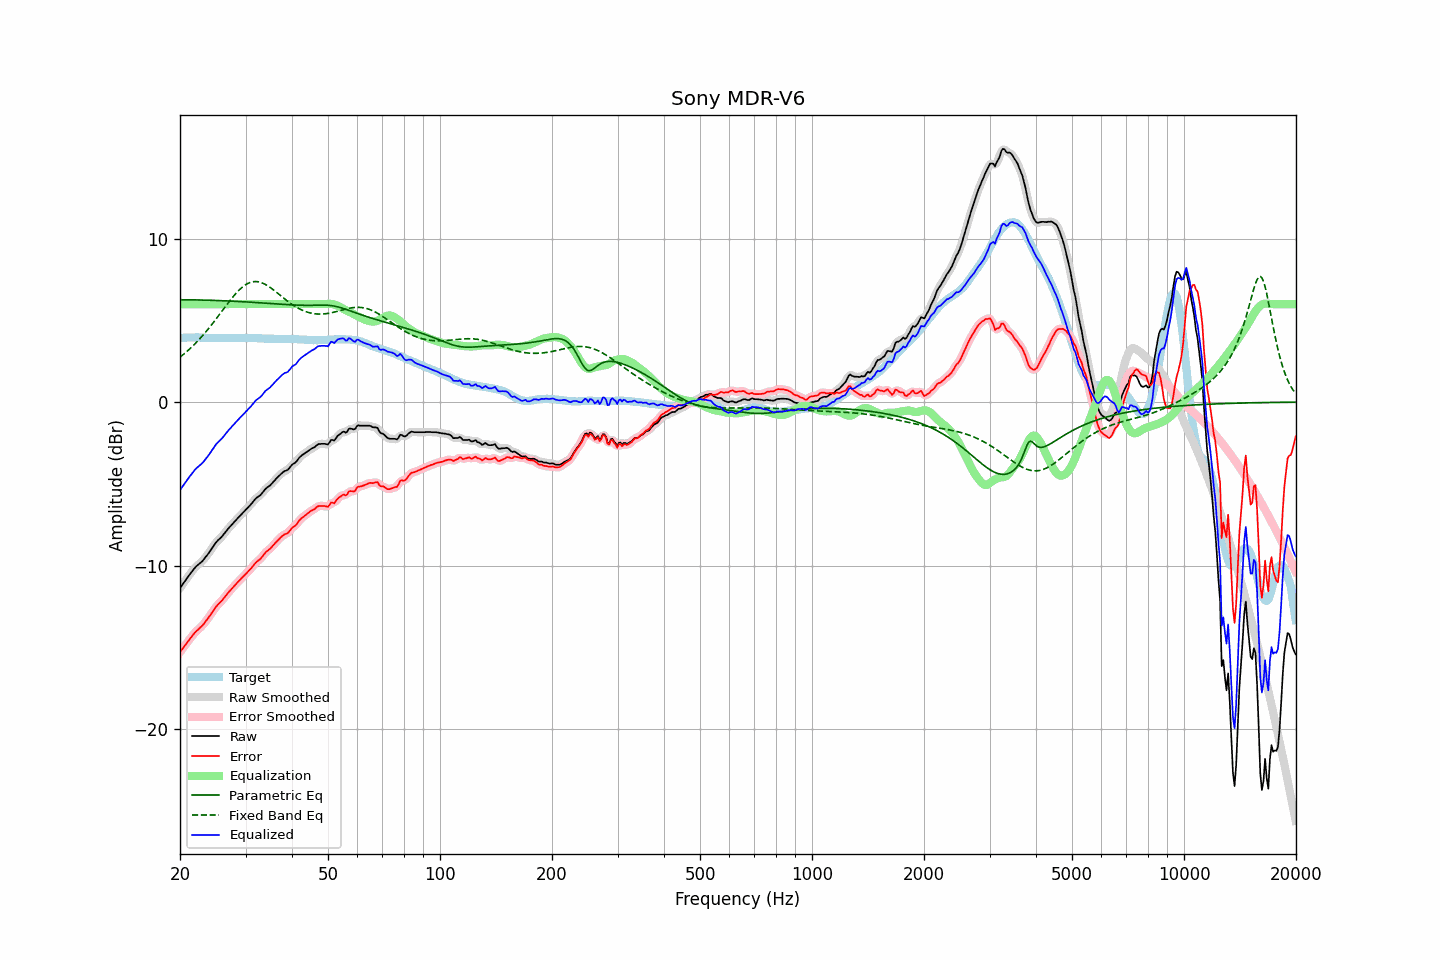

Source data for this figure (header and first rows):
frequency, raw, error, smoothed, error_smoothed, equalization, parametric_eq, fixed_band_eq, equalized_raw, equalized_smoothed, target
20.00, -11.38, -15.30, -11.38, -15.31, 6.00, 6.27, 2.75, -5.38, -5.38, 3.92
20.20, -11.24, -15.17, -11.24, -15.17, 6.00, 6.27, 2.83, -5.24, -5.24, 3.93
20.40, -11.10, -15.04, -11.10, -15.04, 6.00, 6.27, 2.91, -5.10, -5.10, 3.94
20.61, -10.96, -14.91, -10.96, -14.91, 6.00, 6.27, 2.99, -4.96, -4.96, 3.94
20.81, -10.82, -14.77, -10.82, -14.77, 6.00, 6.27, 3.08, -4.82, -4.82, 3.95
21.02, -10.68, -14.63, -10.68, -14.64, 6.00, 6.27, 3.17, -4.68, -4.68, 3.95
21.23, -10.55, -14.51, -10.55, -14.51, 6.00, 6.26, 3.25, -4.55, -4.55, 3.96
21.44, -10.43, -14.39, -10.43, -14.39, 6.00, 6.26, 3.35, -4.43, -4.43, 3.96
21.66, -10.30, -14.26, -10.30, -14.26, 6.00, 6.26, 3.44, -4.30, -4.30, 3.96
21.87, -10.17, -14.13, -10.18, -14.14, 6.00, 6.26, 3.54, -4.17, -4.18, 3.96
22.09, -10.06, -14.03, -10.07, -14.04, 6.00, 6.26, 3.64, -4.06, -4.07, 3.97
22.31, -9.98, -13.95, -9.97, -13.94, 6.00, 6.26, 3.74, -3.98, -3.97, 3.97
22.54, -9.89, -13.85, -9.90, -13.86, 6.00, 6.25, 3.85, -3.89, -3.90, 3.96
22.76, -9.81, -13.76, -9.81, -13.77, 6.00, 6.25, 3.95, -3.81, -3.81, 3.95
22.99, -9.72, -13.67, -9.71, -13.66, 6.00, 6.25, 4.06, -3.72, -3.71, 3.95
23.22, -9.60, -13.55, -9.60, -13.55, 6.00, 6.25, 4.18, -3.60, -3.60, 3.95
23.45, -9.47, -13.41, -9.48, -13.42, 6.00, 6.24, 4.29, -3.47, -3.48, 3.94
23.69, -9.35, -13.29, -9.35, -13.29, 6.00, 6.24, 4.41, -3.35, -3.35, 3.94
23.92, -9.22, -13.16, -9.22, -13.15, 6.00, 6.24, 4.53, -3.22, -3.22, 3.94
24.16, -9.08, -13.02, -9.08, -13.02, 6.00, 6.24, 4.65, -3.08, -3.08, 3.94
24.40, -8.93, -12.87, -8.93, -12.87, 6.00, 6.23, 4.78, -2.93, -2.93, 3.94
24.65, -8.79, -12.73, -8.78, -12.72, 6.00, 6.23, 4.91, -2.79, -2.78, 3.94
24.89, -8.64, -12.58, -8.65, -12.58, 6.00, 6.23, 5.03, -2.64, -2.65, 3.94
25.14, -8.52, -12.46, -8.53, -12.46, 6.00, 6.22, 5.16, -2.52, -2.53, 3.94
25.39, -8.42, -12.34, -8.42, -12.35, 6.00, 6.22, 5.29, -2.42, -2.42, 3.92
25.65, -8.33, -12.26, -8.33, -12.25, 6.00, 6.21, 5.43, -2.33, -2.33, 3.92
25.91, -8.23, -12.16, -8.23, -12.15, 6.00, 6.21, 5.56, -2.23, -2.23, 3.92
26.16, -8.11, -12.03, -8.11, -12.04, 6.00, 6.21, 5.69, -2.11, -2.11, 3.92
26.43, -7.99, -11.92, -7.99, -11.91, 6.00, 6.20, 5.82, -1.99, -1.99, 3.92
26.69, -7.86, -11.78, -7.87, -11.79, 6.00, 6.20, 5.95, -1.86, -1.87, 3.92
26.96, -7.74, -11.66, -7.75, -11.67, 6.00, 6.19, 6.08, -1.74, -1.75, 3.92
27.23, -7.63, -11.55, -7.63, -11.55, 6.00, 6.19, 6.21, -1.63, -1.63, 3.92
27.50, -7.52, -11.44, -7.52, -11.44, 6.00, 6.18, 6.33, -1.52, -1.52, 3.92
27.77, -7.41, -11.33, -7.41, -11.33, 6.00, 6.18, 6.45, -1.41, -1.41, 3.92
28.05, -7.30, -11.22, -7.30, -11.22, 6.00, 6.17, 6.57, -1.30, -1.30, 3.92
28.33, -7.20, -11.12, -7.20, -11.12, 6.00, 6.17, 6.68, -1.20, -1.20, 3.92
28.62, -7.09, -11.01, -7.09, -11.01, 6.00, 6.16, 6.78, -1.09, -1.09, 3.92
28.90, -6.99, -10.92, -6.99, -10.91, 6.00, 6.16, 6.88, -0.99, -0.99, 3.93
29.19, -6.88, -10.81, -6.88, -10.81, 6.00, 6.15, 6.97, -0.88, -0.88, 3.92
29.48, -6.78, -10.70, -6.78, -10.71, 6.00, 6.15, 7.06, -0.78, -0.78, 3.92
29.78, -6.68, -10.62, -6.68, -10.61, 6.00, 6.14, 7.13, -0.68, -0.68, 3.93
30.08, -6.57, -10.51, -6.58, -10.51, 6.00, 6.14, 7.20, -0.57, -0.58, 3.93
30.38, -6.47, -10.40, -6.48, -10.41, 6.00, 6.13, 7.25, -0.47, -0.48, 3.93
30.68, -6.37, -10.30, -6.37, -10.30, 6.00, 6.12, 7.30, -0.37, -0.37, 3.93
30.99, -6.27, -10.20, -6.27, -10.20, 6.00, 6.12, 7.34, -0.27, -0.27, 3.93
31.30, -6.15, -10.08, -6.15, -10.08, 6.00, 6.11, 7.36, -0.15, -0.15, 3.93
31.61, -6.03, -9.96, -6.03, -9.96, 6.00, 6.11, 7.38, -0.03, -0.03, 3.93
31.93, -5.91, -9.84, -5.92, -9.84, 6.00, 6.10, 7.38, 0.09, 0.08, 3.92
32.24, -5.83, -9.74, -5.84, -9.75, 6.00, 6.09, 7.38, 0.17, 0.16, 3.91
32.57, -5.76, -9.67, -5.76, -9.67, 6.00, 6.09, 7.36, 0.24, 0.24, 3.91
32.89, -5.69, -9.60, -5.68, -9.59, 6.00, 6.08, 7.33, 0.31, 0.32, 3.91
33.22, -5.58, -9.48, -5.58, -9.48, 6.00, 6.07, 7.30, 0.42, 0.42, 3.90
33.55, -5.46, -9.36, -5.46, -9.35, 6.00, 6.07, 7.26, 0.54, 0.54, 3.90
33.89, -5.33, -9.22, -5.34, -9.23, 6.00, 6.06, 7.21, 0.67, 0.66, 3.89
34.23, -5.24, -9.13, -5.25, -9.13, 6.00, 6.05, 7.16, 0.76, 0.75, 3.88
34.57, -5.17, -9.05, -5.17, -9.05, 6.00, 6.05, 7.09, 0.83, 0.83, 3.88
34.92, -5.10, -8.98, -5.09, -8.97, 6.00, 6.04, 7.03, 0.90, 0.91, 3.88
35.27, -4.99, -8.87, -4.99, -8.87, 6.00, 6.03, 6.96, 1.01, 1.01, 3.88
35.62, -4.88, -8.76, -4.89, -8.76, 6.00, 6.03, 6.88, 1.12, 1.11, 3.88
35.97, -4.77, -8.64, -4.77, -8.65, 6.00, 6.02, 6.81, 1.23, 1.23, 3.87
... 635 more rows
